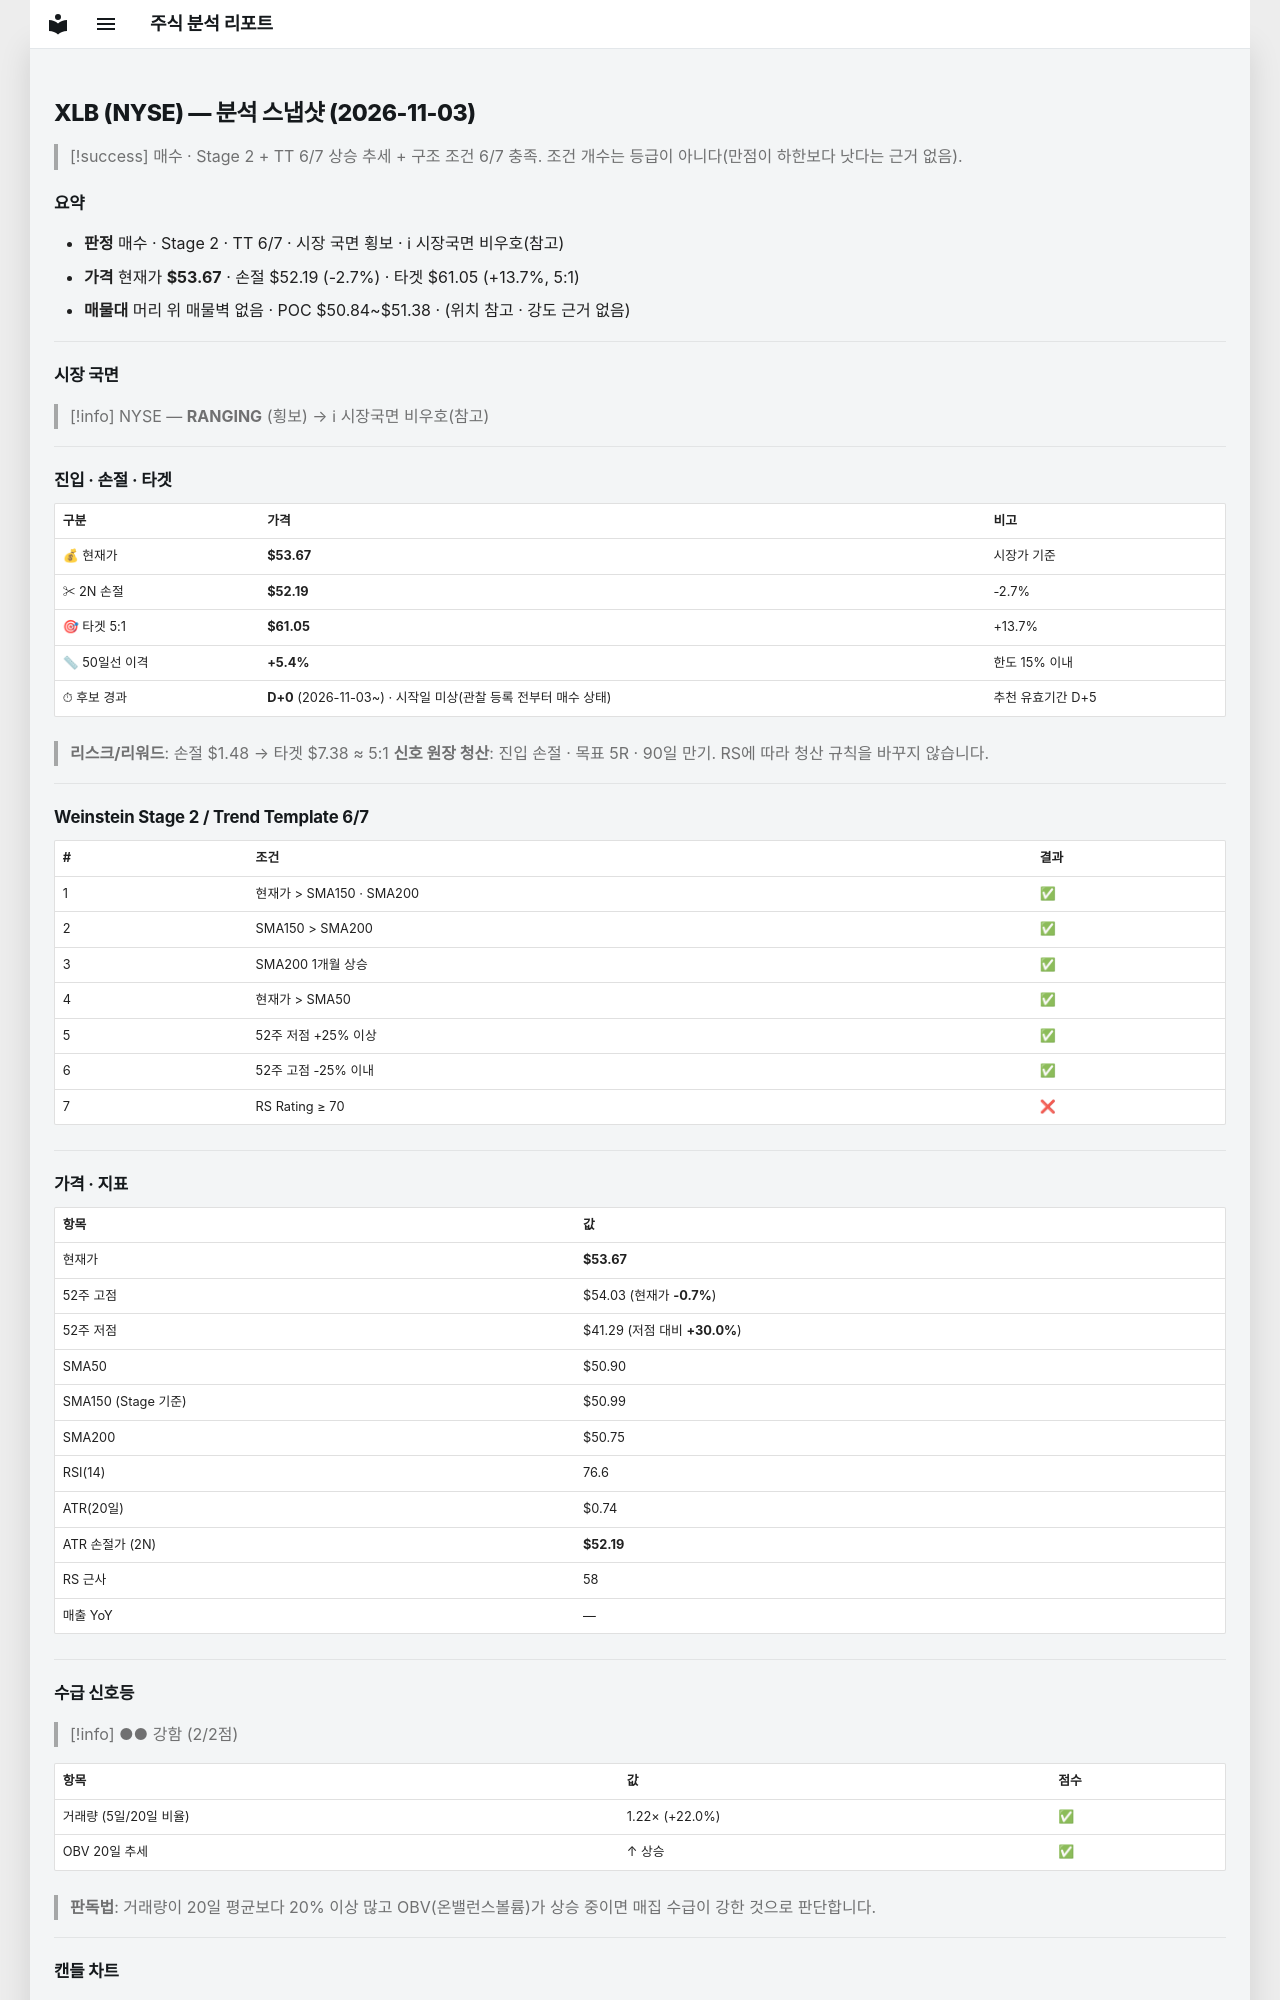

repository: soloandco/stock-reports · page: snapshots/XLB-2026-11-03/index.html · generator: mkdocs

---
type: analysis-snapshot
title: XLB 분석 스냅샷
ticker: XLB
market: NYSE
created: 2026-11-03
updated: 2026-11-03
bar-date: 2026-11-02
verdict: 매수관찰
real-rr: 0.18
sma50-gap-pct: 5.4
candidate-days: 0
candidate-since: 2026-11-03
candidate-start-unknown: true
weekly-position: 저항대아래
weekly-overhead-price: 53.94
weekly-overhead-pct: 0.5
stage: 2
trend-template-score: 6
tt-max: 7
ma-set: sma-50-150-200
price: 53.66999816894531
stop-price: 52.194721951361075
market-regime: RANGING
supply-demand-score: 2/2
supply-demand-label: 강함
status: tracking
tags:
  - stock-agent
  - watchlist
  - XLB
  - analysis
related:
  - "[[analysis-template]]"
---

# XLB (NYSE) — 분석 스냅샷 (2026-11-03)

> [!success] 매수 · Stage 2 + TT 6/7
> 상승 추세 + 구조 조건 6/7 충족. 조건 개수는 등급이 아니다(만점이 하한보다 낫다는 근거 없음).

## 요약

- **판정** 매수 · Stage 2 · TT 6/7 · 시장 국면 횡보 · ℹ 시장국면 비우호(참고)
- **가격** 현재가 **$53.67** · 손절 $52.19 (-2.7%) · 타겟 $61.05 (+13.7%, 5:1)
- **매물대** 머리 위 매물벽 없음 · POC $50.84~$51.38 · (위치 참고 · 강도 근거 없음)

---

## 시장 국면

> [!info] NYSE — **RANGING** (횡보) → ℹ 시장국면 비우호(참고)

---

## 진입 · 손절 · 타겟

| 구분 | 가격 | 비고 |
|------|------|------|
| 💰 현재가 | **$53.67** | 시장가 기준 |
| ✂ 2N 손절 | **$52.19** | -2.7% |
| 🎯 타겟 5:1 | **$61.05** | +13.7% |
| 📏 50일선 이격 | **+5.4%** | 한도 15% 이내 |
| ⏱ 후보 경과 | **D+0** (2026-11-03~) · 시작일 미상(관찰 등록 전부터 매수 상태) | 추천 유효기간 D+5 |

> **리스크/리워드**: 손절 $1.48 → 타겟 $7.38 ≈ 5:1
> **신호 원장 청산**: 진입 손절 · 목표 5R · 90일 만기. RS에 따라 청산 규칙을 바꾸지 않습니다.

---

## Weinstein Stage 2 / Trend Template 6/7

| # | 조건 | 결과 |
|---|------|------|
| 1 | 현재가 > SMA150 · SMA200 | ✅ |
| 2 | SMA150 > SMA200 | ✅ |
| 3 | SMA200 1개월 상승 | ✅ |
| 4 | 현재가 > SMA50 | ✅ |
| 5 | 52주 저점 +25% 이상 | ✅ |
| 6 | 52주 고점 -25% 이내 | ✅ |
| 7 | RS Rating ≥ 70 | ❌ |

---

## 가격 · 지표

| 항목 | 값 |
|------|---|
| 현재가 | **$53.67** |
| 52주 고점 | $54.03 (현재가 **-0.7%**) |
| 52주 저점 | $41.29 (저점 대비 **+30.0%**) |
| SMA50 | $50.90 |
| SMA150 (Stage 기준) | $50.99 |
| SMA200 | $50.75 |
| RSI(14) | 76.6 |
| ATR(20일) | $0.74 |
| ATR 손절가 (2N) | **$52.19** |
| RS 근사 | 58 |
| 매출 YoY | — |

---
## 수급 신호등

> [!info] ●● 강함 (2/2점)

| 항목 | 값 | 점수 |
|------|------|------|
| 거래량 (5일/20일 비율) | 1.22× (+22.0%) | ✅ |
| OBV 20일 추세 | ↑ 상승 | ✅ |

> **판독법**: 거래량이 20일 평균보다 20% 이상 많고 OBV(온밸런스볼륨)가 상승 중이면 매집 수급이 강한 것으로 판단합니다.

---
